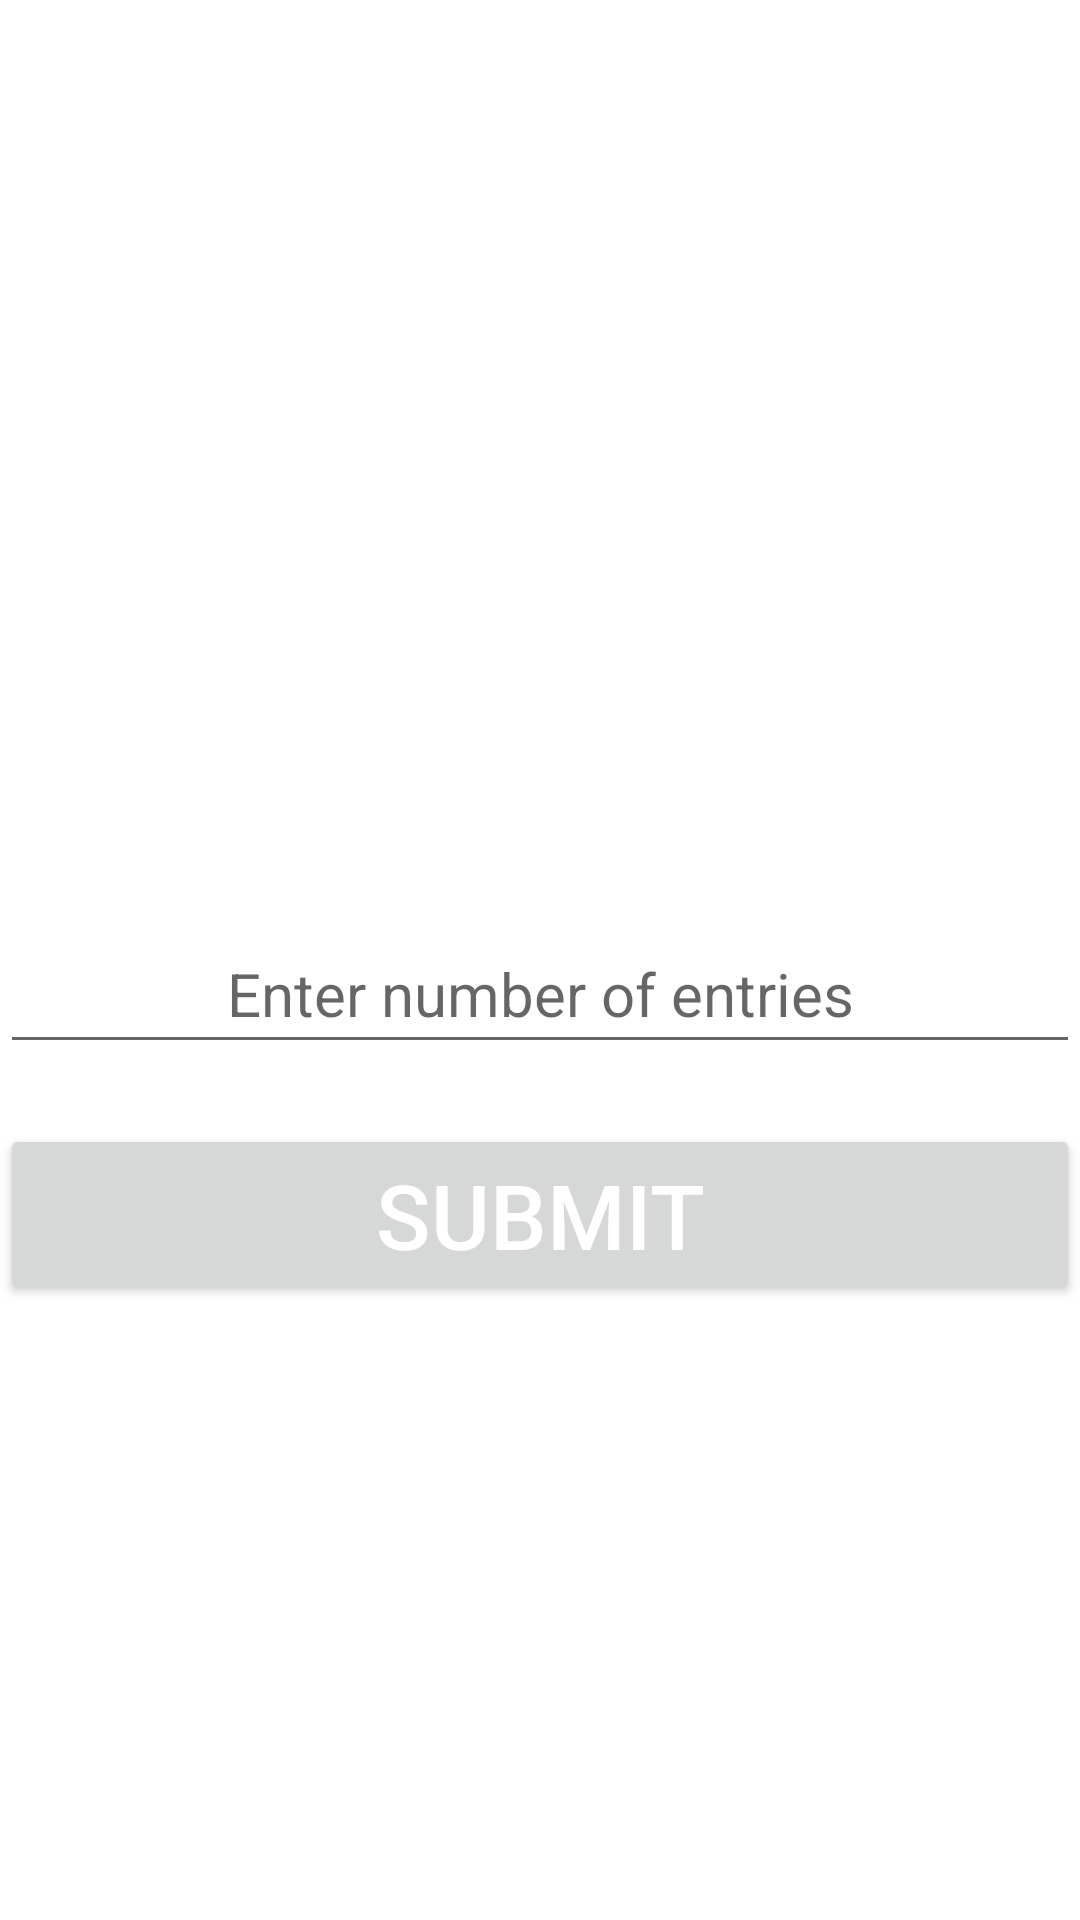

Write the Android layout XML for this screen, with the resource values it uses.
<!-- AndroidManifest.xml: application theme Theme.SIHApp -->
<!-- res/layout/activity_monument_main_screen.xml -->
<?xml version="1.0" encoding="utf-8"?>
<RelativeLayout xmlns:android="http://schemas.android.com/apk/res/android"
    xmlns:app="http://schemas.android.com/apk/res-auto"
    xmlns:tools="http://schemas.android.com/tools"
    android:layout_width="match_parent"
    android:layout_height="match_parent"
    android:gravity="center"
    tools:context=".MonumentMainScreen">

    <TextView
        android:id="@+id/monname"
        android:layout_width="match_parent"
        android:layout_height="100dp"
        android:textSize="30dp"
        android:layout_weight="1"
        android:textColor="@color/primary"
        android:textAlignment="center"/>
    <TextView
        android:id="@+id/moncost"
        android:layout_width="match_parent"
        android:layout_height="50dp"
        android:textSize="30dp"
        android:layout_weight="1"
        android:layout_below="@id/monname"
        android:textColor="@color/primary"
        android:textAlignment="center"/>

    <EditText
        android:id="@+id/number"
        android:layout_width="match_parent"
        android:layout_height="50dp"
        android:textSize="20dp"
        android:hint="Enter number of entries"
        android:layout_weight="1"
        android:layout_below="@id/monname"
        android:textColor="@color/primary"
        android:textAlignment="center"/>

    <Button
        android:id="@+id/submit"
        android:layout_width="match_parent"
        android:layout_height="wrap_content"
        android:layout_below="@id/moncost"
        android:layout_marginTop="20dp"
        android:layout_weight="1"
        android:text="Submit"
        android:textAlignment="center"
        android:textColor="@color/white"
        android:textSize="30dp" />
</RelativeLayout>
<!-- resources referenced by this layout -->
<resources>
  <color name="primary">#AF997D</color>
  <color name="white">#FFFFFFFF</color>
  <style name="Theme.SIHApp" parent="Theme.MaterialComponents.DayNight.NoActionBar">
          
          <item name="colorPrimary">@color/purple_500</item>
          <item name="colorPrimaryVariant">@color/purple_700</item>
          <item name="colorOnPrimary">@color/white</item>
          
          <item name="colorSecondary">@color/teal_200</item>
          <item name="colorSecondaryVariant">@color/teal_700</item>
          <item name="colorOnSecondary">@color/black</item>
          
          <item name="android:statusBarColor" tools:targetApi="l">?attr/colorPrimaryVariant</item>
          
      </style>
  <color name="purple_500">#FF6200EE</color>
  <color name="purple_700">#FF3700B3</color>
  <color name="teal_200">#FF03DAC5</color>
  <color name="teal_700">#FF018786</color>
  <color name="black">#FF000000</color>
</resources>
